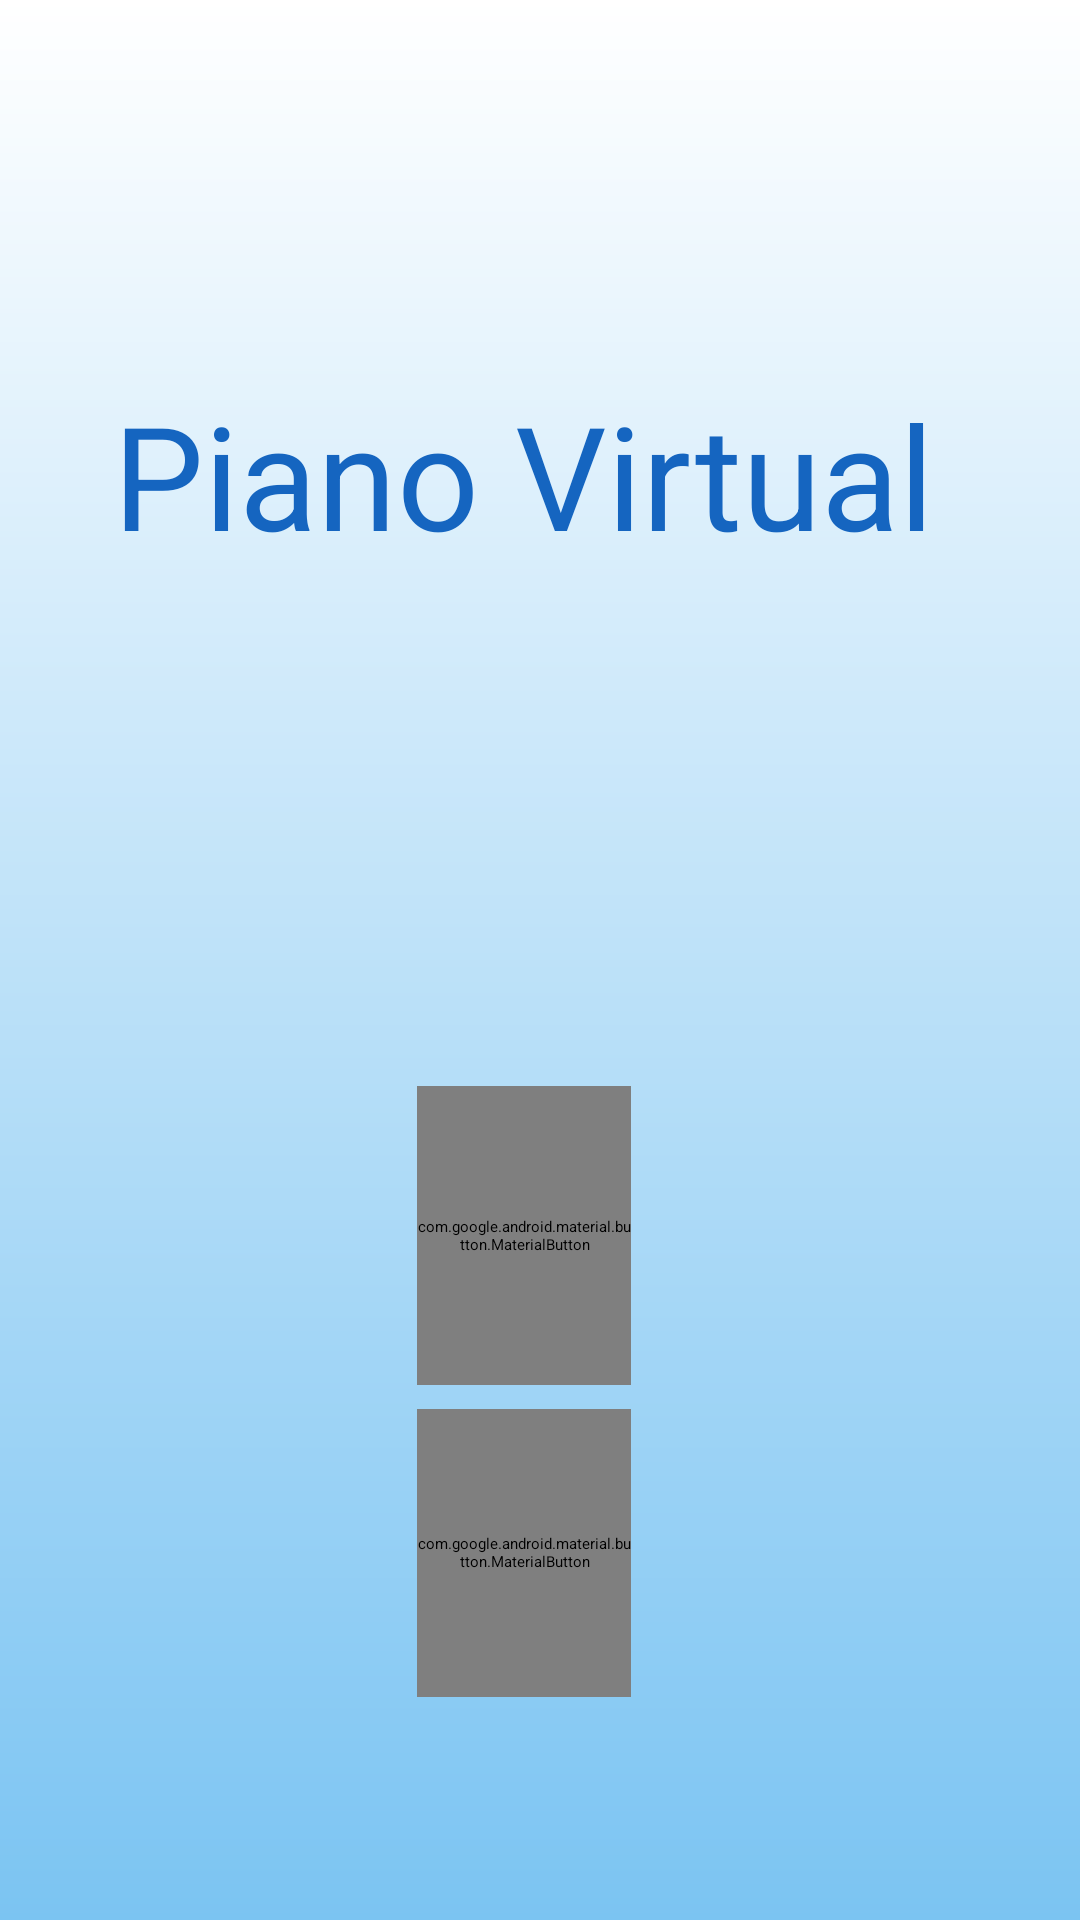

Android layout source for this screen:
<!-- AndroidManifest.xml: application theme Base.Theme.Virtual_piano -->
<!-- res/layout/init_screen.xml -->
<?xml version="1.0" encoding="utf-8"?>
<androidx.constraintlayout.widget.ConstraintLayout xmlns:android="http://schemas.android.com/apk/res/android"
    xmlns:app="http://schemas.android.com/apk/res-auto"
    xmlns:tools="http://schemas.android.com/tools"
    android:layout_width="match_parent"
    android:layout_height="match_parent"
    android:background="@drawable/bg_selection_gradient">

    <androidx.constraintlayout.widget.Guideline
        android:id="@+id/guideline"
        android:layout_width="wrap_content"
        android:layout_height="wrap_content"
        android:orientation="horizontal"
        app:layout_constraintGuide_percent="0.38442823" />

    <androidx.constraintlayout.widget.Guideline
        android:id="@+id/guideline2"
        android:layout_width="wrap_content"
        android:layout_height="wrap_content"
        android:orientation="vertical"
        app:layout_constraintGuide_percent="0.3" />

    <androidx.constraintlayout.widget.Guideline
        android:id="@+id/guideline3"
        android:layout_width="wrap_content"
        android:layout_height="wrap_content"
        android:orientation="vertical"
        app:layout_constraintGuide_percent="0.6689466" />

    <androidx.constraintlayout.widget.Guideline
        android:id="@+id/guideline4"
        android:layout_width="wrap_content"
        android:layout_height="wrap_content"
        android:orientation="horizontal"
        app:layout_constraintGuide_percent="0.11" />

    <TextView
        android:id="@+id/Title"
        android:layout_width="wrap_content"
        android:layout_height="wrap_content"
        android:text="Piano Virtual"
        android:textSize="48sp"
        app:layout_constraintBottom_toTopOf="@+id/guideline"
        app:layout_constraintEnd_toStartOf="@+id/guideline3"
        app:layout_constraintStart_toStartOf="@+id/guideline2"
        app:layout_constraintTop_toTopOf="@+id/guideline4"
        android:textColor="@color/azul_escuro"/>

    <com.google.android.material.button.MaterialButton
        android:id="@+id/next"
        style="@style/KeyButtonWhite"
        android:layout_width="0dp"
        android:layout_height="0dp"
        android:layout_marginTop="4dp"
        android:layout_marginBottom="4dp"
        app:layout_constraintBottom_toTopOf="@+id/guideline6"
        app:layout_constraintEnd_toStartOf="@+id/guideline8"
        app:layout_constraintHorizontal_bias="0.367"
        app:layout_constraintStart_toStartOf="@+id/guideline7"
        app:layout_constraintTop_toTopOf="@+id/guideline5"
        app:layout_constraintVertical_bias="0.529"
        android:text="@string/jogar"
        android:textColor="@color/azul_escuro"
        android:textSize="25sp"/>

    <com.google.android.material.button.MaterialButton
        android:id="@+id/quit"
        style="@style/KeyButtonWhite"
        android:layout_width="0dp"
        android:layout_height="0dp"
        android:layout_marginTop="4dp"
        android:layout_marginBottom="4dp"
        app:layout_constraintBottom_toTopOf="@+id/guideline9"
        app:layout_constraintEnd_toStartOf="@+id/guideline8"
        app:layout_constraintHorizontal_bias="0.367"
        app:layout_constraintStart_toStartOf="@+id/guideline7"
        app:layout_constraintTop_toTopOf="@+id/guideline6"
        app:layout_constraintVertical_bias="0.529"
        android:text="@string/Sair"
        android:textColor="@color/azul_escuro"
        android:textSize="25sp"/>

    <androidx.constraintlayout.widget.Guideline
        android:id="@+id/guideline5"
        android:layout_width="wrap_content"
        android:layout_height="wrap_content"
        android:orientation="horizontal"
        app:layout_constraintGuide_percent="0.5596107" />

    <androidx.constraintlayout.widget.Guideline
        android:id="@+id/guideline6"
        android:layout_width="wrap_content"
        android:layout_height="wrap_content"
        android:orientation="horizontal"
        app:layout_constraintGuide_percent="0.72749394" />

    <androidx.constraintlayout.widget.Guideline
        android:id="@+id/guideline7"
        android:layout_width="wrap_content"
        android:layout_height="wrap_content"
        android:orientation="vertical"
        app:layout_constraintGuide_percent="0.3857729" />

    <androidx.constraintlayout.widget.Guideline
        android:id="@+id/guideline8"
        android:layout_width="wrap_content"
        android:layout_height="wrap_content"
        android:orientation="vertical"
        app:layout_constraintGuide_percent="0.5841313" />

    <androidx.constraintlayout.widget.Guideline
        android:id="@+id/guideline9"
        android:layout_width="wrap_content"
        android:layout_height="wrap_content"
        android:orientation="horizontal"
        app:layout_constraintGuide_percent="0.89" />

</androidx.constraintlayout.widget.ConstraintLayout>
<!-- resources referenced by this layout -->
<resources>
  <color name="azul_escuro">#1565C0</color>
  <!-- drawable bg_selection_gradient (drawable) -->
  <?xml version="1.0" encoding="utf-8"?>
  <shape xmlns:android="http://schemas.android.com/apk/res/android">
      <gradient
          android:startColor="#7BC4F2"
      android:endColor="#FFFFFF"
      android:angle="90"/>
  </shape>
  <style name="KeyButtonWhite" parent="Widget.MaterialComponents.Button">
          
          <item name="android:background">@drawable/key_selector</item>
          
          <item name="backgroundTint">@null</item>
          
          <item name="android:foreground">?attr/selectableItemBackground</item>
          
          <item name="cornerRadius">4dp</item>
      </style>
  <style name="Base.Theme.Virtual_piano" parent="Theme.Material3.DayNight.NoActionBar">
          
          
      </style>
  <!-- drawable key_selector (drawable) -->
  <?xml version="1.0" encoding="utf-8"?>
  <selector xmlns:android="http://schemas.android.com/apk/res/android">
  
      
      <item android:state_pressed="true">
          <shape android:shape="rectangle">
              <solid android:color="@color/rosa_secundario"/>
              <corners android:radius="4dp"/>
          </shape>
      </item>
  
      
      <item android:drawable="@drawable/key_shape"/>
  </selector>
  <color name="rosa_secundario">#EC407A</color>
  <!-- drawable key_shape (drawable) -->
  <?xml version="1.0" encoding="utf-8"?>
  <shape xmlns:android="http://schemas.android.com/apk/res/android"
      android:shape="rectangle">
      <solid android:color="@color/branco"/>
      <corners android:radius="4dp"/>
      <stroke
          android:width="2dp"
          android:color="@color/azul_primario" />
  </shape>
  <color name="branco">#FFFFFF</color>
  <color name="azul_primario">#1E88E5</color>
</resources>
